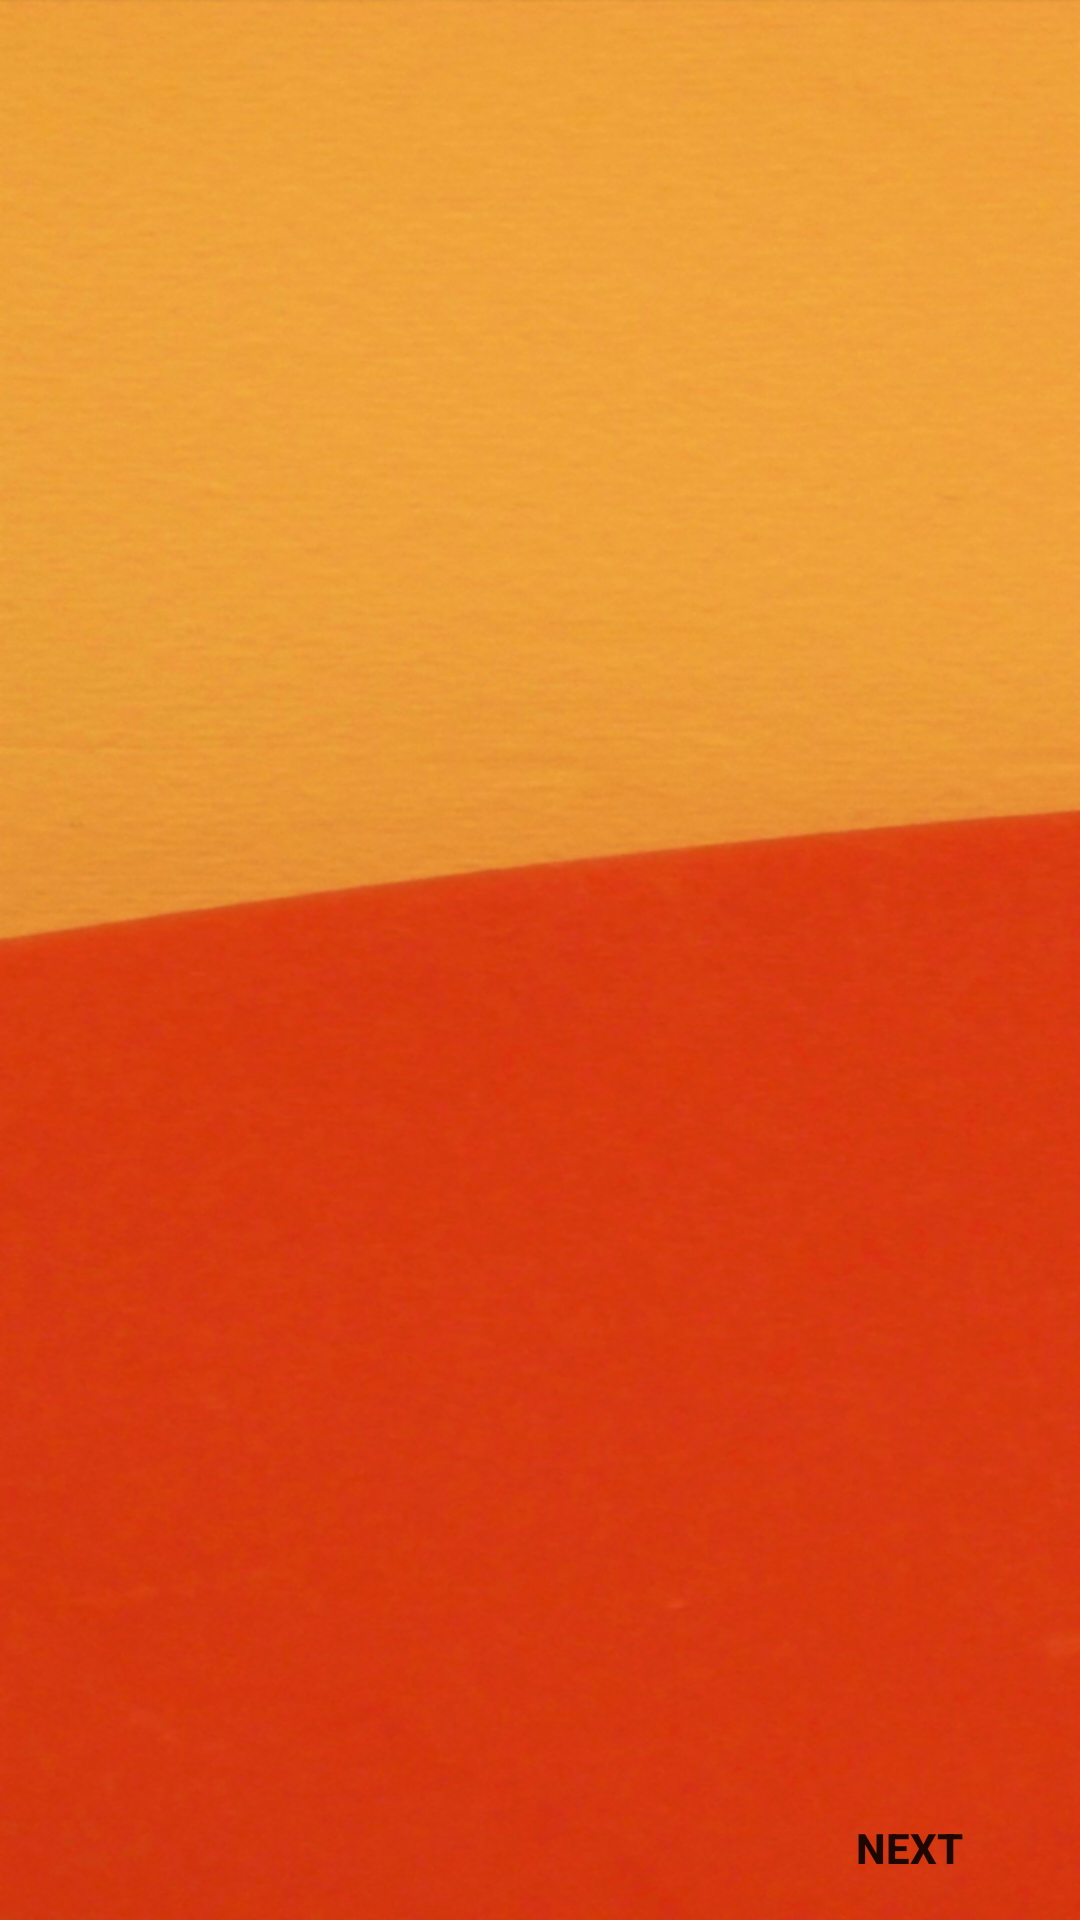

Produce the Android XML layout that renders to this screen, including the resource entries it uses.
<!-- AndroidManifest.xml: application theme AppTheme -->
<!-- res/layout/activity_slide_show.xml -->
<?xml version="1.0" encoding="utf-8"?>

<RelativeLayout xmlns:android="http://schemas.android.com/apk/res/android"
    xmlns:tools="http://schemas.android.com/tools"
    android:layout_width="match_parent"
    android:layout_height="match_parent"
    android:background="@drawable/slide_bg"
    tools:context=".LogoPage">


    <android.support.v4.view.ViewPager
        android:id="@+id/slideviewpager"
        android:layout_width="match_parent"
        android:layout_height="537dp" />

    <LinearLayout
        android:id="@+id/dotslayout"
        android:layout_width="60dp"
        android:layout_height="45dp"
        android:layout_alignParentBottom="true"
        android:layout_centerHorizontal="true"
        android:layout_marginBottom="13dp"
        android:orientation="horizontal"></LinearLayout>

    <Button
        android:id="@+id/nextBtn"
        android:layout_width="wrap_content"
        android:layout_height="wrap_content"
        android:layout_alignParentBottom="true"
        android:layout_alignParentEnd="true"
        android:layout_marginEnd="13dp"
        android:background="@android:color/transparent"
        android:text="NEXT"
        android:textStyle="bold" />

    <Button
        android:id="@+id/prevBtn"
        android:layout_width="wrap_content"
        android:layout_height="wrap_content"
        android:layout_alignParentBottom="true"
        android:layout_alignParentStart="true"
        android:layout_marginStart="13dp"
        android:background="@android:color/transparent"
        android:text="BACK"
        android:textStyle="bold"
        android:visibility="invisible" />

    />

</RelativeLayout>
<!-- resources referenced by this layout -->
<resources>
  <!-- drawable slide_bg: png bitmap (drawable-hdpi, 208434 bytes) -->
  <style name="AppTheme" parent="Theme.AppCompat.Light.DarkActionBar">
          
          <item name="colorPrimary">@color/colorPrimary</item>
          <item name="colorPrimaryDark">@color/colorPrimaryDark</item>
          <item name="colorAccent">@color/colorAccent</item>
      </style>
  <color name="colorPrimary">#d74e26</color>
  <color name="colorPrimaryDark">#ef6334</color>
  <color name="colorAccent">#FF5722</color>
</resources>
